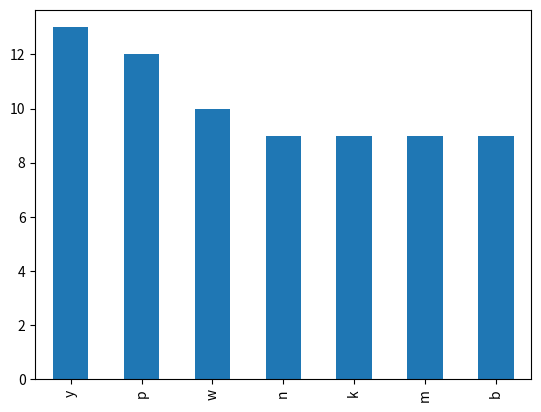

Generate this figure with matplotlib:
# exercise part 1

import numpy as np
import pandas as pd
import matplotlib.pyplot as plt

fruits = pd.Series(["kiwi", "mango", "strawberry", "pineapple", "gala apple", "honeycrisp apple", "tomato", "watermelon", "honeydew", "kiwi", "kiwi", "kiwi", "mango", "blueberry", "blackberry", "gooseberry", "papaya"])

# 1. Determine the number of elements in fruits.

fruits.size
# 17

# 2. Output only the index from fruits.

fruits.index
# RangeIndex(start=0, stop=17, step=1)

# 3. Output only the values from fruits.

fruits.values
# array(['kiwi', 'mango', 'strawberry', 'pineapple', 'gala apple',
    #    'honeycrisp apple', 'tomato', 'watermelon', 'honeydew', 'kiwi',
    #    'kiwi', 'kiwi', 'mango', 'blueberry', 'blackberry', 'gooseberry',
    #    'papaya'], dtype=object)

# 4. Confirm the data type of the values in fruits.

fruits.dtype
# dtype('O')

# 5. Output only the first five values from fruits. Output the last three values.

fruits.head(5)
# 0          kiwi
# 1         mango
# 2    strawberry
# 3     pineapple
# 4    gala apple
# dtype: object

## Output the last three values.

fruits.tail(3)
# 14    blackberry
# 15    gooseberry
# 16        papaya
# dtype: object

## Output two random values from fruits.

fruits.sample(2)
# 6        tomato
# 7    watermelon
# dtype: object

# 6. Run the .describe() on fruits to see what information it returns when called on a Series with string values.

fruits.describe()
# count       17
# unique      13
# top       kiwi
# freq         4
# dtype: object

# 7. Run the code necessary to produce only the unique string values from fruits.

# fruits.value_counts().index
fruits.unique()
# array(['kiwi', 'mango', 'strawberry', 'pineapple', 'gala apple',
#        'honeycrisp apple', 'tomato', 'watermelon', 'honeydew',
#        'blueberry', 'blackberry', 'gooseberry', 'papaya'], dtype=object)

# 8. Determine how many times each unique string value occurs in fruits.

fruits.value_counts()
# kiwi                4
# mango               2
# strawberry          1
# pineapple           1
# gala apple          1
# honeycrisp apple    1
# tomato              1
# watermelon          1
# honeydew            1
# blueberry           1
# blackberry          1
# gooseberry          1
# papaya              1
# dtype: int64

# 9. Determine the string value that occurs most frequently in fruits.

# fruits.mode()
# fruits.value_counts().head(1)
# fruits.value_counts().nlargest(n=1).index[0]
fruits.value_counts().idxmax()

# # 'kiwi'

# 10. Determine the string value that occurs least frequently in fruits.

# fruits.value_counts().tail()
# fruits.value_counts().nsmallest(n=1, keep='all')
fruits.value_counts().idxmin()
# 'strawberry'

# exercise part 2

# 1. Capitalize all the string values in fruits.

fruits.str.upper()
# 0                 KIWI
# 1                MANGO
# 2           STRAWBERRY
# 3            PINEAPPLE
# 4           GALA APPLE
# 5     HONEYCRISP APPLE
# 6               TOMATO
# 7           WATERMELON
# 8             HONEYDEW
# 9                 KIWI
# 10                KIWI
# 11                KIWI
# 12               MANGO
# 13           BLUEBERRY
# 14          BLACKBERRY
# 15          GOOSEBERRY
# 16              PAPAYA
# dtype: object

# 2. Count the letter "a" in all the string values (use string vectorization).

fruits.str.count('a').sum()
# 14

# 3. Output the number of vowels in each and every string value.

# vowels = list('aeiou'
fruits.str.count(r'[aeiou]')
# 0     2
# 1     2
# 2     2
# 3     4
# 4     4
# 5     5
# 6     3
# 7     4
# 8     3
# 9     2
# 10    2
# 11    2
# 12    2
# 13    3
# 14    2
# 15    4
# 16    3
# dtype: int64

# 4. Write the code to get the longest string value from fruits.

fruits.str.len().max()
#16

# 5. Write the code to get the string values with 5 or more letters in the name.

morethanfive = fruits.str.len() > 5
fruits[morethanfive]
# 2           strawberry
# 3            pineapple
# 4           gala apple
# 5     honeycrisp apple
# 6               tomato
# 7           watermelon
# 8             honeydew
# 13           blueberry
# 14          blackberry
# 15          gooseberry
# 16              papaya
# dtype: object

# 6. Find the fruit(s) containing the letter "o" two or more times.

omorethantwo = fruits.str.count('o') >= 2
fruits[omorethantwo]
# 6         tomato
# 15    gooseberry
# dtype: object

# 7. Write the code to get only the string values containing the substring "berry".

substr = 'berry'
fruits[fruits.str.contains(substr)]
# 2     strawberry
# 13     blueberry
# 14    blackberry
# 15    gooseberry
# dtype: object

# 8. Write the code to get only the string values containing the substring "apple".

substr = 'apple'
fruits[fruits.str.contains(substr)]
# 3           pineapple
# 4          gala apple
# 5    honeycrisp apple
# dtype: object

# 9. Which string value contains the most vowels?

vowel = fruits.str.count(r'[aeiou]')
fruits[vowel].sort_values()
# 4          gala apple
# 4          gala apple
# 4          gala apple
# 4          gala apple
# 5    honeycrisp apple
# 3           pineapple
# 3           pineapple
# 3           pineapple
# 3           pineapple
# 2          strawberry
# 2          strawberry
# 2          strawberry
# 2          strawberry
# 2          strawberry
# 2          strawberry
# 2          strawberry
# 2          strawberry
# dtype: object

# exercise part 3

# Use pandas to create a Series named letters from the following string.

letters = pd.Series(list('hnvidduckkqxwymbimkccexbkmqygkxoyndmcxnwqarhyffsjpsrabtjzsypmzadfavyrnndndvswreauxovncxtwzpwejilzjrmmbbgbyxvjtewqthafnbkqplarokkyydtubbmnexoypulzwfhqvckdpqtpoppzqrmcvhhpwgjwupgzhiofohawytlsiyecuproguy'
))

# 1. Which letter occurs the most frequently in the letters Series?

letters.value_counts().idxmax()
# 'y'

# 2. Which letter occurs the Least frequently?

letters.value_counts().nsmallest(n=1, keep='all')
# l    4
# dtype: int64

# 3. How many vowels are in the Series?

letters.str.count('[aeiou]').sum()
# 34

# 4. How many consonants are in the Series?

letters.str.count('[bcdfghjklmnpqrstvwxzy]').sum()
# 166

# 5. Create a Series that has all of the same letters but uppercased.

letters.str.upper()
# 0      H
# 1      N
# 2      V
# 3      I
# 4      D
#       ..
# 195    R
# 196    O
# 197    G
# 198    U
# 199    Y
# Length: 200, dtype: object

# 6. Create a bar plot of the frequencies of the 6 most commonly occuring letters.

letters.value_counts().nlargest(n=5, keep='all')
# y    13
# p    12
# w    10
# b     9
# n     9
# k     9
# m     9
# dtype: int64

letters.value_counts().nlargest(n=5, keep='all').plot.bar()

# Use pandas to create a Series named numbers from the following list:

numbers = pd.Series(['$796,459.41', '$278.60', '$482,571.67', '$4,503,915.98', '$2,121,418.3', '$1,260,813.3', '$87,231.01', '$1,509,175.45', '$4,138,548.00', '$2,848,913.80', '$594,715.39', '$4,789,988.17', '$4,513,644.5', '$3,191,059.97', '$1,758,712.24', '$4,338,283.54', '$4,738,303.38', '$2,791,759.67', '$769,681.94', '$452,650.23'])

